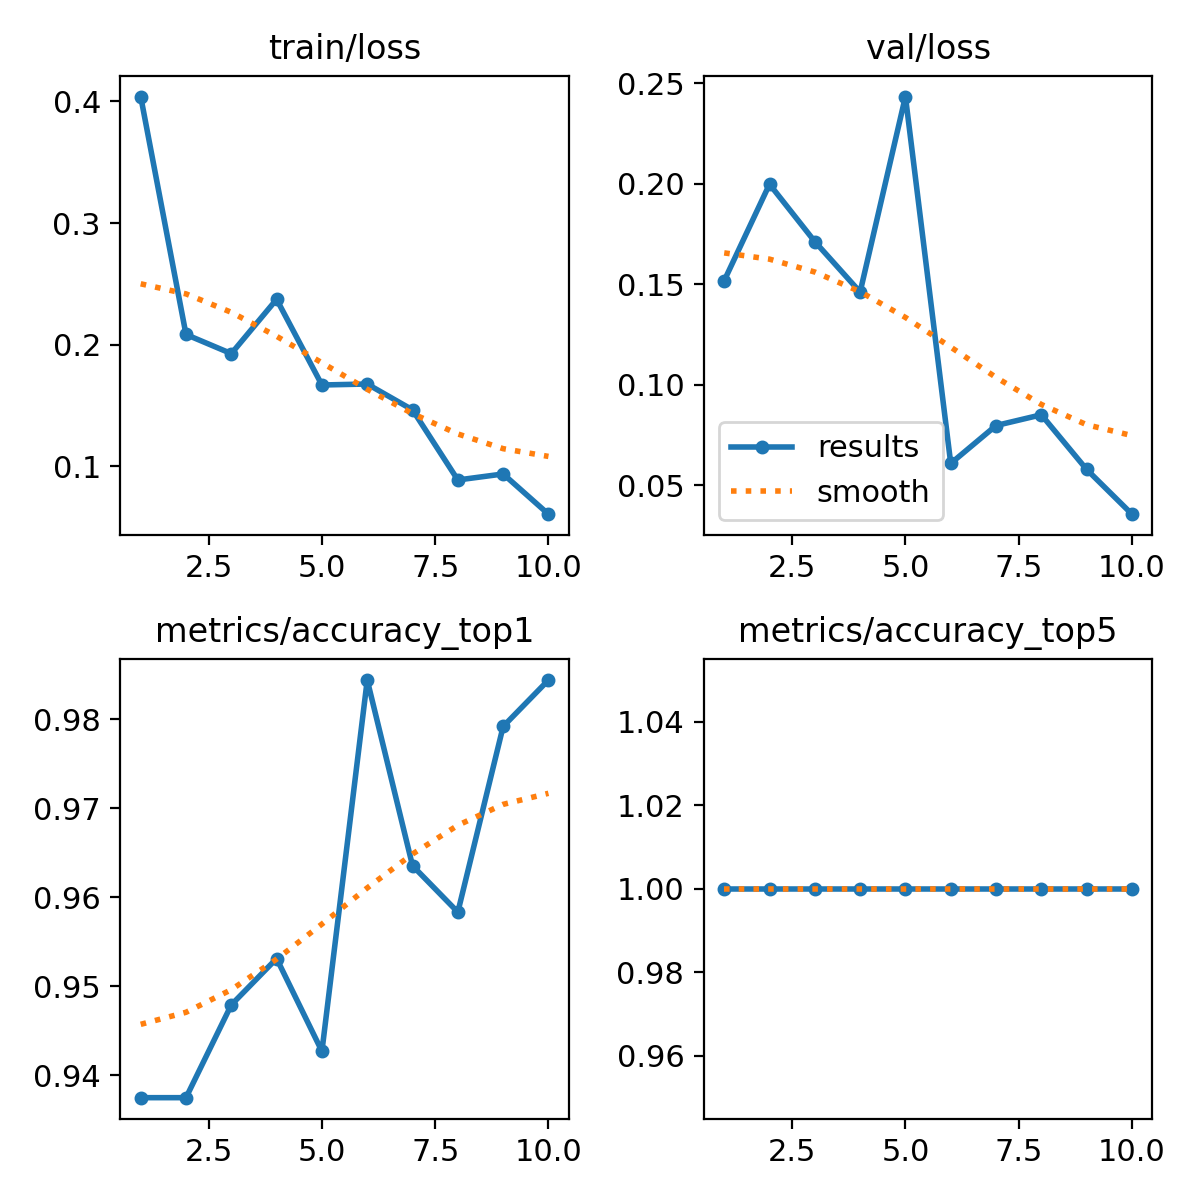

Values plotted in this chart, from the file beside it:
epoch, time, train/loss, metrics/accuracy_top1, metrics/accuracy_top5, val/loss, lr/pg0, lr/pg1, lr/pg2
1, 295.3, 0.404, 0.9375, 1, 0.1518, 0.0005493, 0.0005493, 0.0005493
2, 696.2, 0.2083, 0.9375, 1, 0.1997, 0.0009956, 0.0009956, 0.0009956
3, 1230, 0.1926, 0.9479, 1, 0.1712, 0.001332, 0.001332, 0.001332
4, 1714, 0.2372, 0.9531, 1, 0.1461, 0.001172, 0.001172, 0.001172
5, 2005, 0.1668, 0.9427, 1, 0.2433, 0.001007, 0.001007, 0.001007
6, 2301, 0.1676, 0.9844, 1, 0.06087, 0.0008418, 0.0008418, 0.0008418
7, 2589, 0.1463, 0.9635, 1, 0.07972, 0.0006768, 0.0006768, 0.0006768
8, 2877, 0.08867, 0.9583, 1, 0.08507, 0.0005118, 0.0005118, 0.0005118
9, 3168, 0.09361, 0.9792, 1, 0.05788, 0.0003467, 0.0003467, 0.0003467
10, 3460, 0.06054, 0.9844, 1, 0.03564, 0.0001817, 0.0001817, 0.0001817
